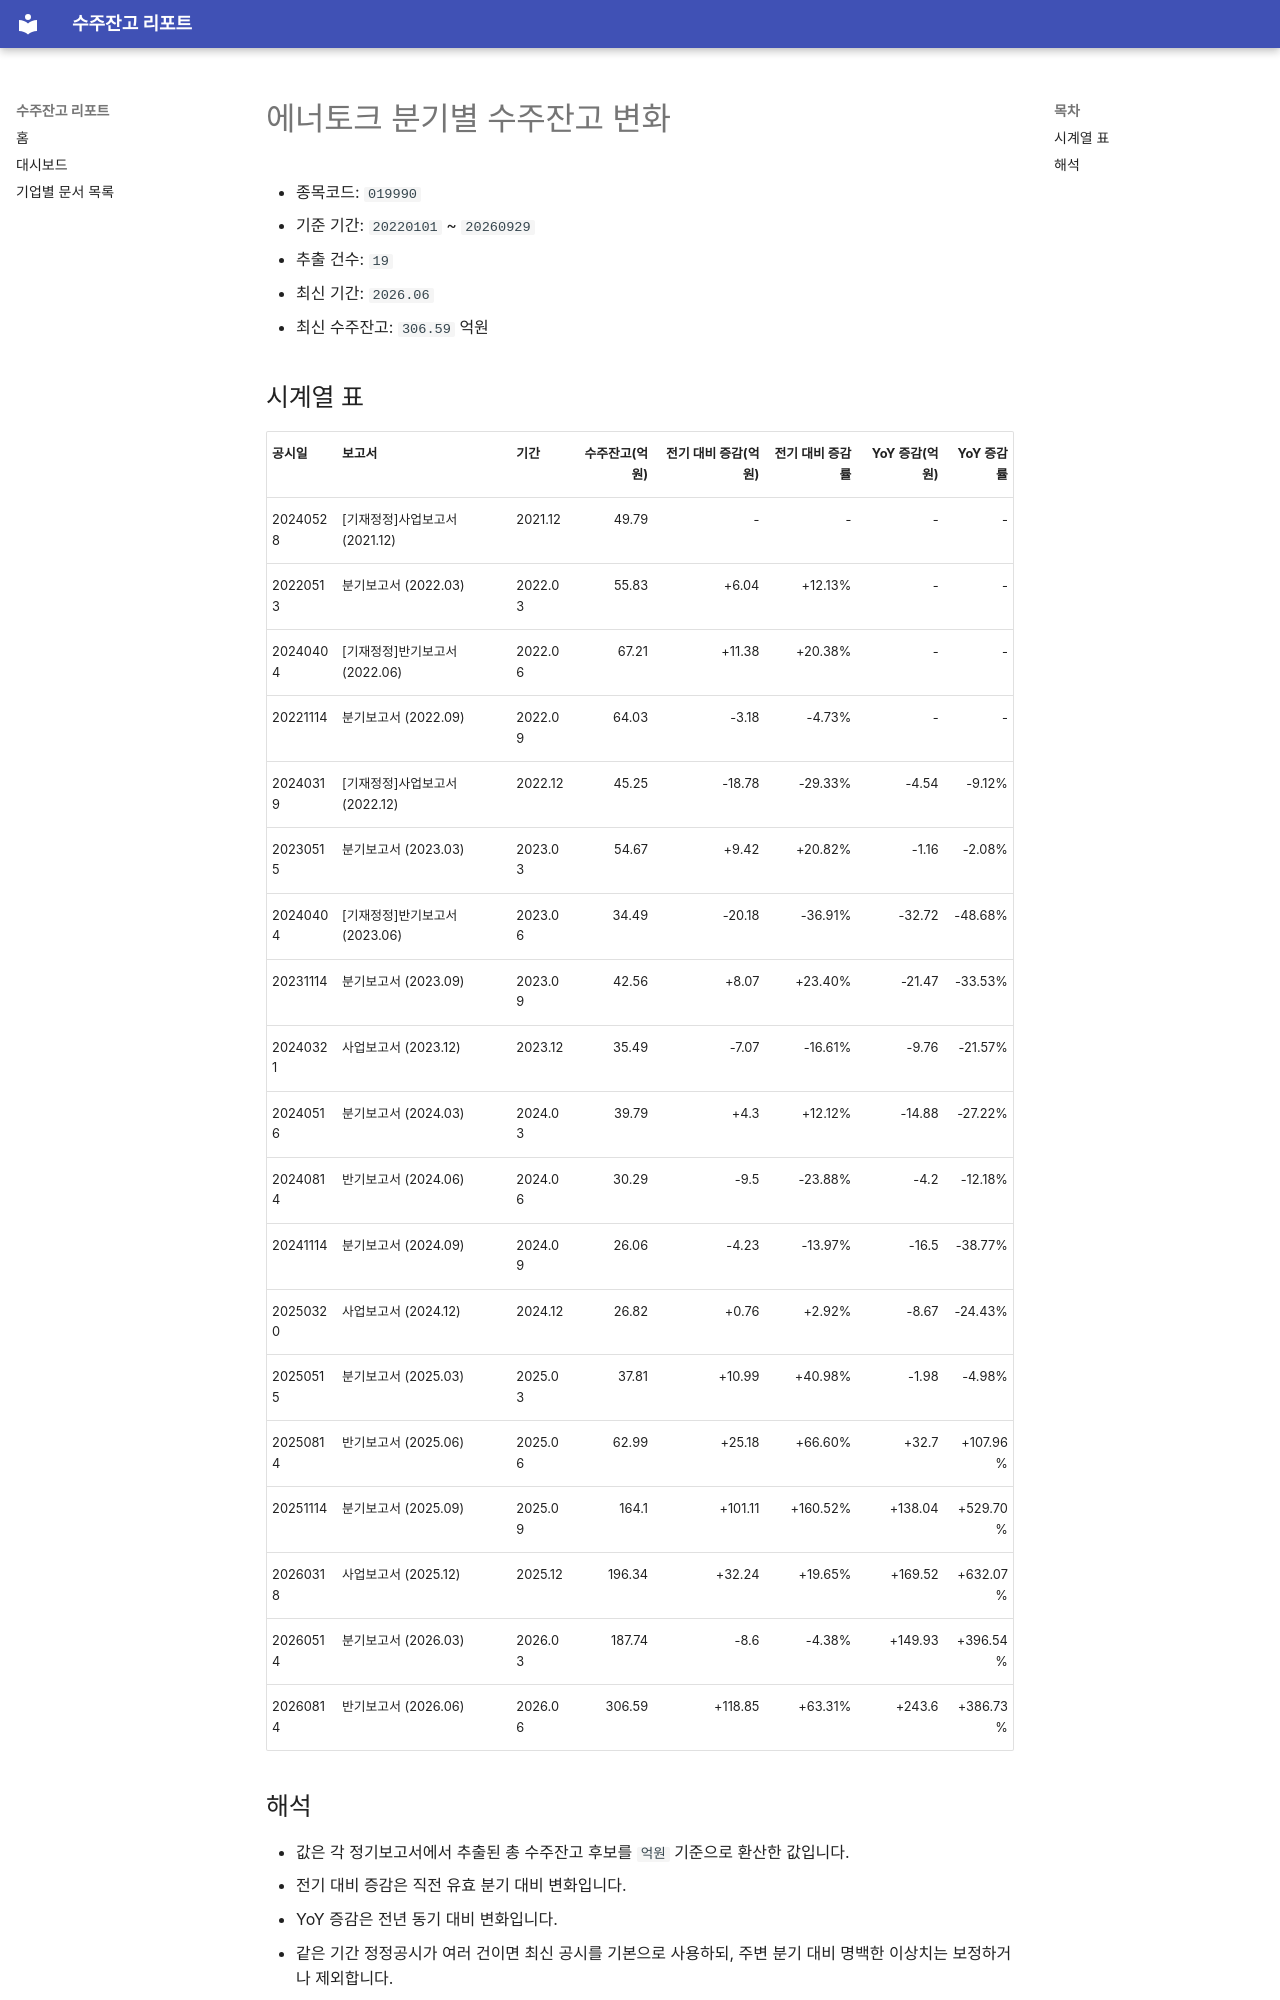

repository: agent-jaden/order-backlog-dashboard · page: companies/에너토크_수주잔고(019990)/index.html · generator: mkdocs

# 에너토크 분기별 수주잔고 변화

- 종목코드: `019990`
- 기준 기간: `20220101` ~ `20260929`
- 추출 건수: `19`
- 최신 기간: `2026.06`
- 최신 수주잔고: `306.59` 억원

## 시계열 표

| 공시일 | 보고서 | 기간 | 수주잔고(억원) | 전기 대비 증감(억원) | 전기 대비 증감률 | YoY 증감(억원) | YoY 증감률 |
| --- | --- | --- | ---: | ---: | ---: | ---: | ---: |
| 20240528 | [기재정정]사업보고서 (2021.12) | 2021.12 | 49.79 | - | - | - | - |
| 20220513 | 분기보고서 (2022.03) | 2022.03 | 55.83 | +6.04 | +12.13% | - | - |
| 20240404 | [기재정정]반기보고서 (2022.06) | 2022.06 | 67.21 | +11.38 | +20.38% | - | - |
| 20221114 | 분기보고서 (2022.09) | 2022.09 | 64.03 | -3.18 | -4.73% | - | - |
| 20240319 | [기재정정]사업보고서 (2022.12) | 2022.12 | 45.25 | -18.78 | -29.33% | -4.54 | -9.12% |
| 20230515 | 분기보고서 (2023.03) | 2023.03 | 54.67 | +9.42 | +20.82% | -1.16 | -2.08% |
| 20240404 | [기재정정]반기보고서 (2023.06) | 2023.06 | 34.49 | -20.18 | -36.91% | -32.72 | -48.68% |
| 20231114 | 분기보고서 (2023.09) | 2023.09 | 42.56 | +8.07 | +23.40% | -21.47 | -33.53% |
| 20240321 | 사업보고서 (2023.12) | 2023.12 | 35.49 | -7.07 | -16.61% | -9.76 | -21.57% |
| 20240516 | 분기보고서 (2024.03) | 2024.03 | 39.79 | +4.3 | +12.12% | -14.88 | -27.22% |
| 20240814 | 반기보고서 (2024.06) | 2024.06 | 30.29 | -9.5 | -23.88% | -4.2 | -12.18% |
| 20241114 | 분기보고서 (2024.09) | 2024.09 | 26.06 | -4.23 | -13.97% | -16.5 | -38.77% |
| 20250320 | 사업보고서 (2024.12) | 2024.12 | 26.82 | +0.76 | +2.92% | -8.67 | -24.43% |
| 20250515 | 분기보고서 (2025.03) | 2025.03 | 37.81 | +10.99 | +40.98% | -1.98 | -4.98% |
| 20250814 | 반기보고서 (2025.06) | 2025.06 | 62.99 | +25.18 | +66.60% | +32.7 | +107.96% |
| 20251114 | 분기보고서 (2025.09) | 2025.09 | 164.1 | +101.11 | +160.52% | +138.04 | +529.70% |
| 20260318 | 사업보고서 (2025.12) | 2025.12 | 196.34 | +32.24 | +19.65% | +169.52 | +632.07% |
| 20260514 | 분기보고서 (2026.03) | 2026.03 | 187.74 | -8.6 | -4.38% | +149.93 | +396.54% |
| 20260814 | 반기보고서 (2026.06) | 2026.06 | 306.59 | +118.85 | +63.31% | +243.6 | +386.73% |
